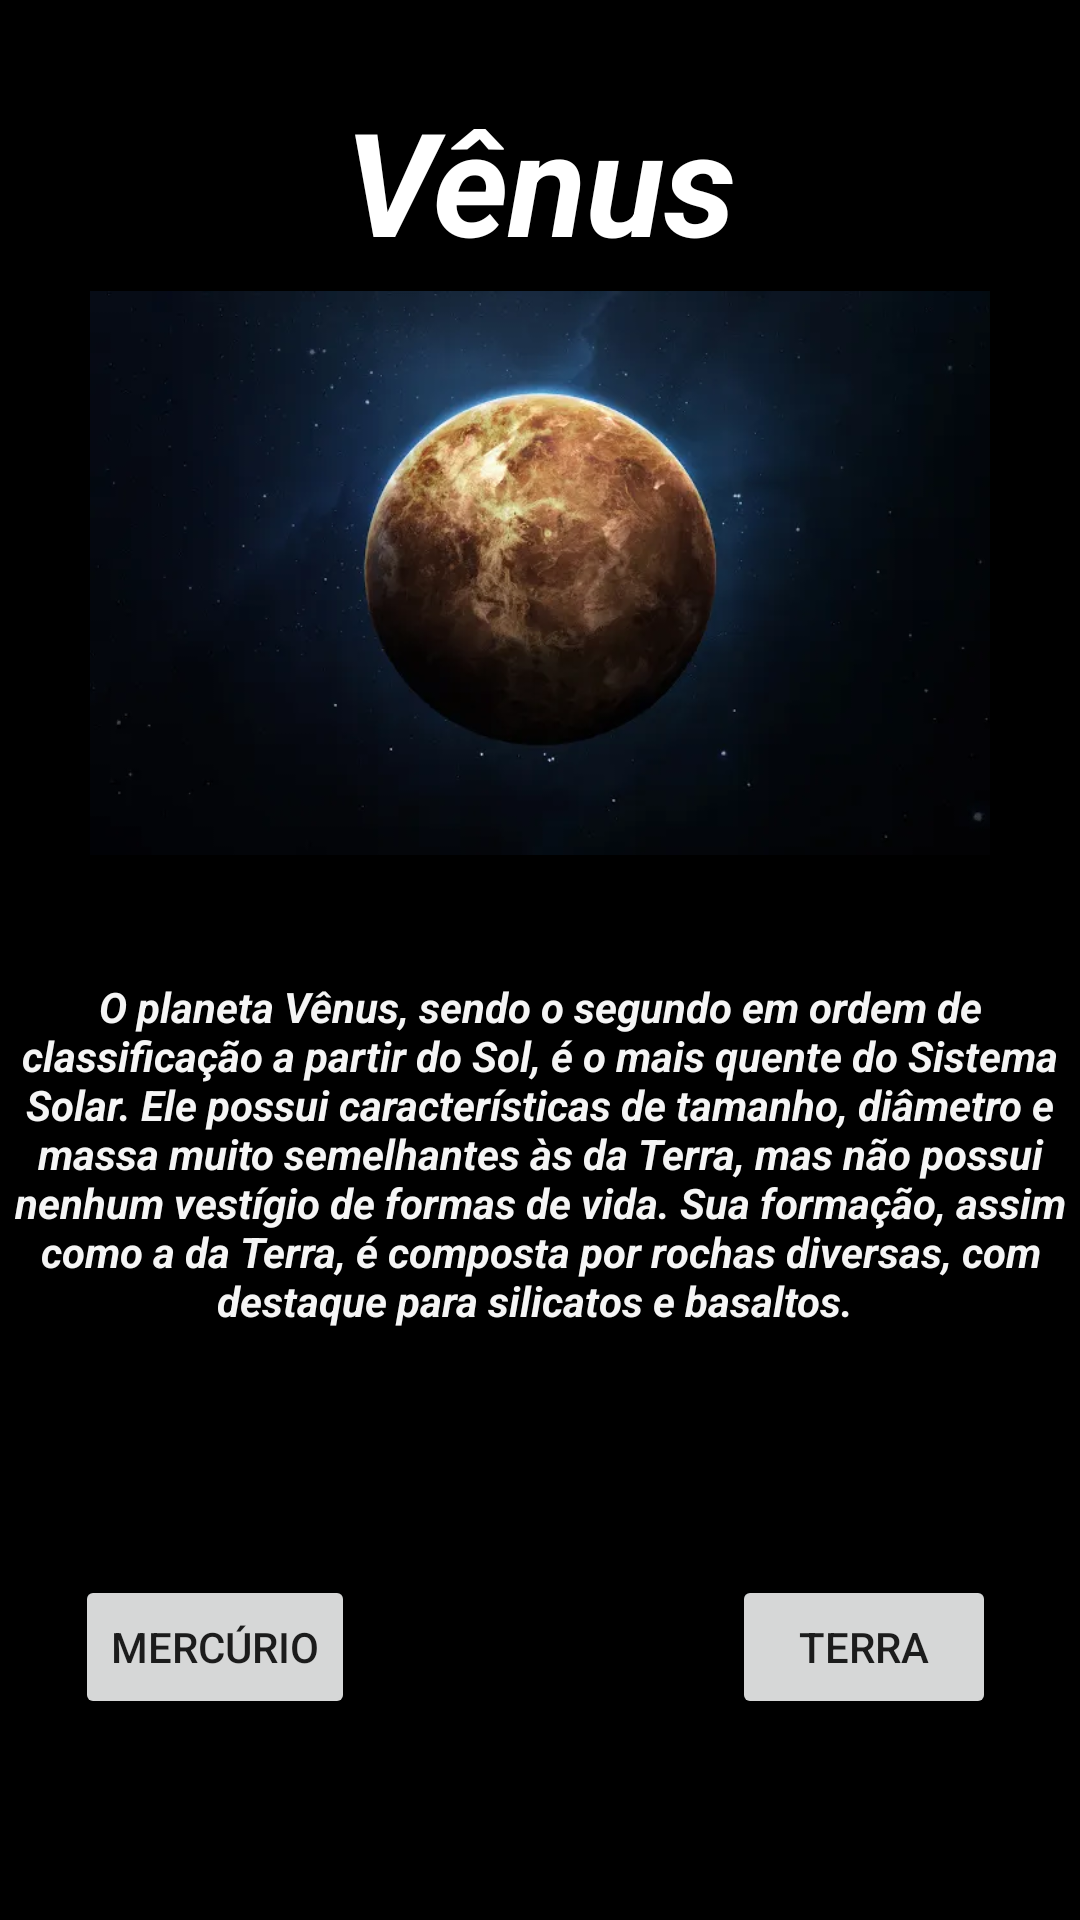

The Android layout XML behind this screen, and the referenced resources:
<!-- AndroidManifest.xml: application theme Theme.AppSistemaSolar -->
<!-- res/layout/activity_planeta2.xml -->
<?xml version="1.0" encoding="utf-8"?>
<android.support.constraint.ConstraintLayout xmlns:android="http://schemas.android.com/apk/res/android"
    xmlns:app="http://schemas.android.com/apk/res-auto"
    xmlns:tools="http://schemas.android.com/tools"
    android:layout_width="match_parent"
    android:layout_height="match_parent"
    android:background="#000000"
    tools:context=".planeta2Activity">


    <TextView
        android:id="@+id/textView10"
        android:layout_width="364dp"
        android:layout_height="123dp"
        android:layout_marginTop="40dp"
        android:text="O planeta Vênus, sendo o segundo em ordem de classificação a partir do Sol, é o mais quente do Sistema Solar. Ele possui características de tamanho, diâmetro e massa muito semelhantes às da Terra, mas não possui nenhum vestígio de formas de vida. Sua formação, assim como a da Terra, é composta por rochas diversas, com destaque para silicatos e basaltos. "
        android:textAlignment="center"
        android:textColor="#F5FFFFFF"
        android:textStyle="bold|italic"
        app:layout_constraintEnd_toEndOf="parent"
        app:layout_constraintHorizontal_bias="0.659"
        app:layout_constraintStart_toStartOf="parent"
        app:layout_constraintTop_toBottomOf="@+id/imageView8" />

    <TextView
        android:id="@+id/textView8"
        android:layout_width="267dp"
        android:layout_height="68dp"
        android:layout_marginTop="28dp"
        android:backgroundTint="#000000"
        android:text="Vênus"
        android:textAlignment="center"
        android:textColor="#FFFFFF"
        android:textSize="48sp"
        android:textStyle="normal|bold|italic"
        app:layout_constraintEnd_toEndOf="parent"
        app:layout_constraintStart_toStartOf="parent"
        app:layout_constraintTop_toTopOf="parent" />

    <Button
        android:id="@+id/btnVltMerc"
        android:layout_width="wrap_content"
        android:layout_height="wrap_content"
        android:layout_marginStart="25dp"
        android:layout_marginTop="76dp"
        android:text="Mercúrio"
        app:layout_constraintStart_toStartOf="parent"
        app:layout_constraintTop_toBottomOf="@+id/textView10" />

    <Button
        android:id="@+id/btnAvTerra"
        android:layout_width="wrap_content"
        android:layout_height="wrap_content"
        android:layout_marginTop="76dp"
        android:layout_marginEnd="28dp"
        android:text="Terra"
        app:layout_constraintEnd_toEndOf="parent"
        app:layout_constraintTop_toBottomOf="@+id/textView10" />

    <ImageView
        android:id="@+id/imageView8"
        android:layout_width="300dp"
        android:layout_height="190dp"
        app:layout_constraintEnd_toEndOf="parent"
        app:layout_constraintStart_toStartOf="parent"
        app:layout_constraintTop_toBottomOf="@+id/textView8"
        app:srcCompat="@drawable/venus" />


</android.support.constraint.ConstraintLayout>
<!-- resources referenced by this layout -->
<resources>
  <!-- drawable venus: png bitmap (drawable, 201427 bytes) -->
  <style name="Theme.AppSistemaSolar" parent="Theme.AppCompat.Light.DarkActionBar">
          
          <item name="colorPrimary">@color/purple_500</item>
          <item name="colorPrimaryDark">@color/purple_700</item>
          <item name="colorAccent">@color/teal_200</item>
          
      </style>
  <!-- not gathered from this repository: default colours our renderer supplied (Android Studio template values) -->
  <color name="purple_500">#FF6200EE</color>
  <color name="purple_700">#FF3700B3</color>
  <color name="teal_200">#FF03DAC5</color>
</resources>
